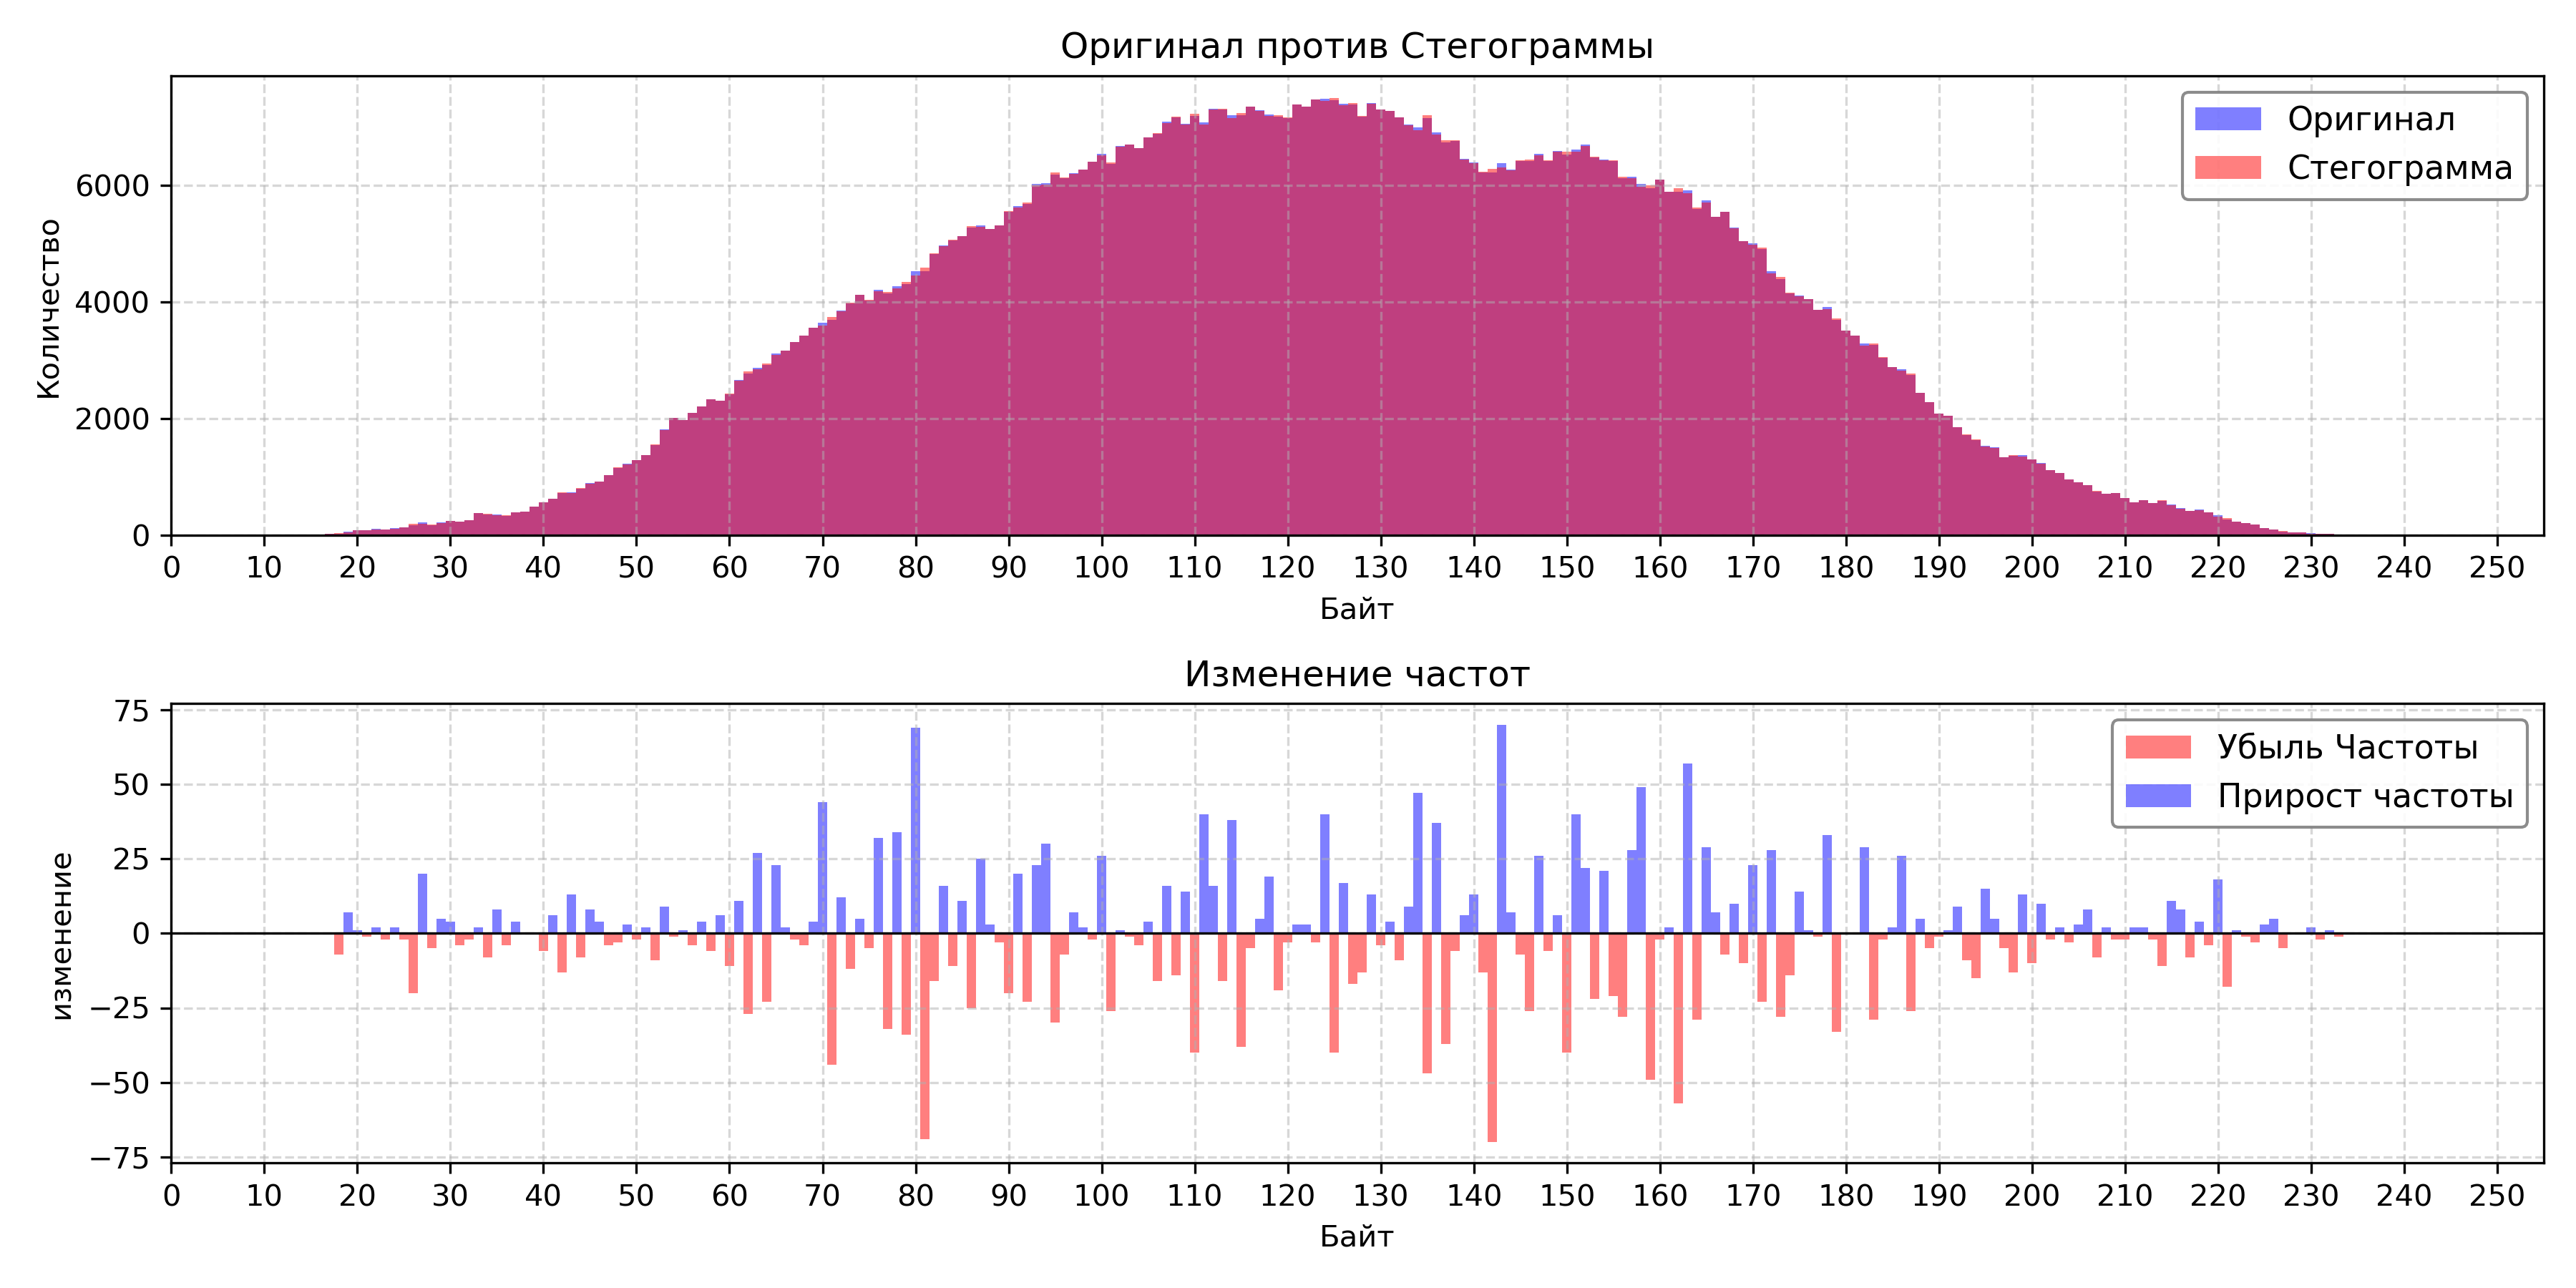

The table this chart was drawn from, first rows:
byte, cover, stego
0, 0, 0
1, 0, 0
2, 0, 0
3, 0, 0
4, 0, 0
5, 0, 0
6, 0, 0
7, 0, 0
8, 0, 0
9, 0, 0
10, 0, 0
11, 0, 0
12, 0, 0
13, 0, 0
14, 0, 0
15, 0, 0
16, 0, 0
17, 16, 16
18, 23, 30
19, 52, 45
20, 84, 83
21, 81, 82
22, 101, 99
23, 95, 97
24, 114, 112
25, 130, 132
26, 173, 193
27, 216, 196
28, 170, 175
29, 214, 209
30, 240, 236
31, 228, 232
32, 254, 256
33, 375, 373
34, 351, 359
35, 350, 342
36, 333, 337
37, 395, 391
38, 396, 396
39, 490, 490
40, 555, 561
41, 625, 619
42, 722, 735
43, 732, 719
44, 798, 806
45, 894, 886
46, 922, 918
47, 1024, 1028
48, 1156, 1159
49, 1221, 1218
50, 1284, 1286
51, 1368, 1366
52, 1550, 1559
53, 1811, 1802
54, 2016, 2017
55, 1972, 1971
56, 2099, 2103
57, 2207, 2203
58, 2327, 2333
59, 2312, 2306
... 196 more rows
